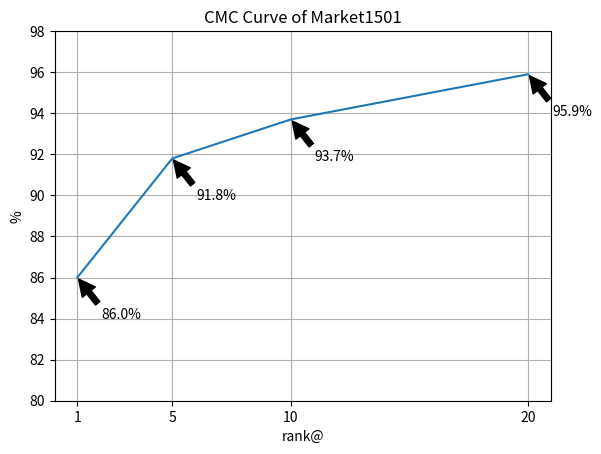

Python code for this plot:
# This code aims to draw cmc curve
# [redacted]
# Last Update: 16/4/2021

import matplotlib.pyplot as plt
import numpy as np

rank = [1, 5, 10, 20]
market1501 = [86.0, 91.8, 93.7, 95.9]

def cmc(hor, ver, data):
    plt.plot(hor, ver)
    plt.xlabel('rank@')
    plt.ylabel('%')
    plt.title("CMC Curve of {}".format(data))
    my_x_ticks = rank
    my_y_ticks = np.arange(80, 100, 2)
    plt.xticks(my_x_ticks)
    plt.yticks(my_y_ticks)
    for i in range(0, 4):
        plt.annotate("{}%".format(ver[i]), xy=(hor[i], ver[i]), xytext=(hor[i]+1, ver[i]-2), arrowprops=dict(facecolor='black', shrink=0.05))
    plt.grid()
    plt.show()

if __name__ == '__main__':
    plt.figure('Market1501')
    cmc(rank, market1501, 'Market1501')